The GitHub repository sss41097/PlantVillage contains a labelled image folder "PlantVillage" with 16 categories: Potato___Early_blight, Potato___Late_blight, Potato___healthy, Rice__Bacterial leaf blight, Rice__Brown spot, Rice__Leaf smut, Tomato__Late_Blight, Tomato___Bacterial_spot, Tomato___Early_blight, Tomato___Late_blight, Tomato___Leaf_Mold, Tomato___Septoria_leaf_spot, Tomato___Spider_mites Two-spotted_spider_mite, Tomato___Target_Spot, Tomato___Tomato_mosaic_virus, Tomato___healthy. Examples follow, each with its label.

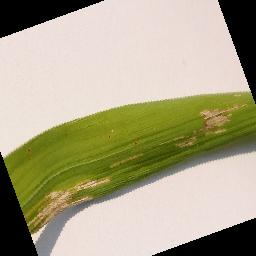
Label: Rice__Bacterial leaf blight

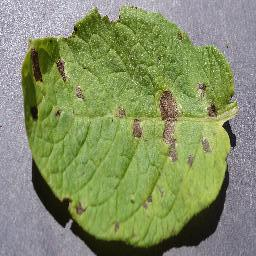
Label: Potato___Early_blight

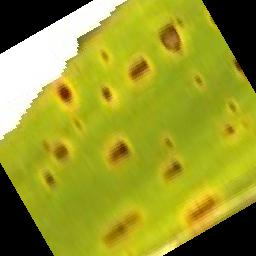
Label: Rice__Brown spot

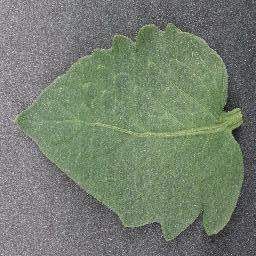
Label: Tomato___healthy

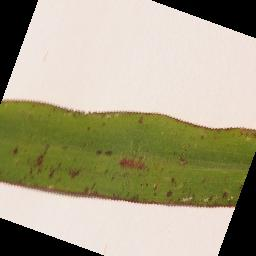
Label: Rice__Leaf smut

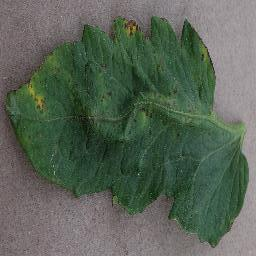
Label: Tomato___Bacterial_spot
